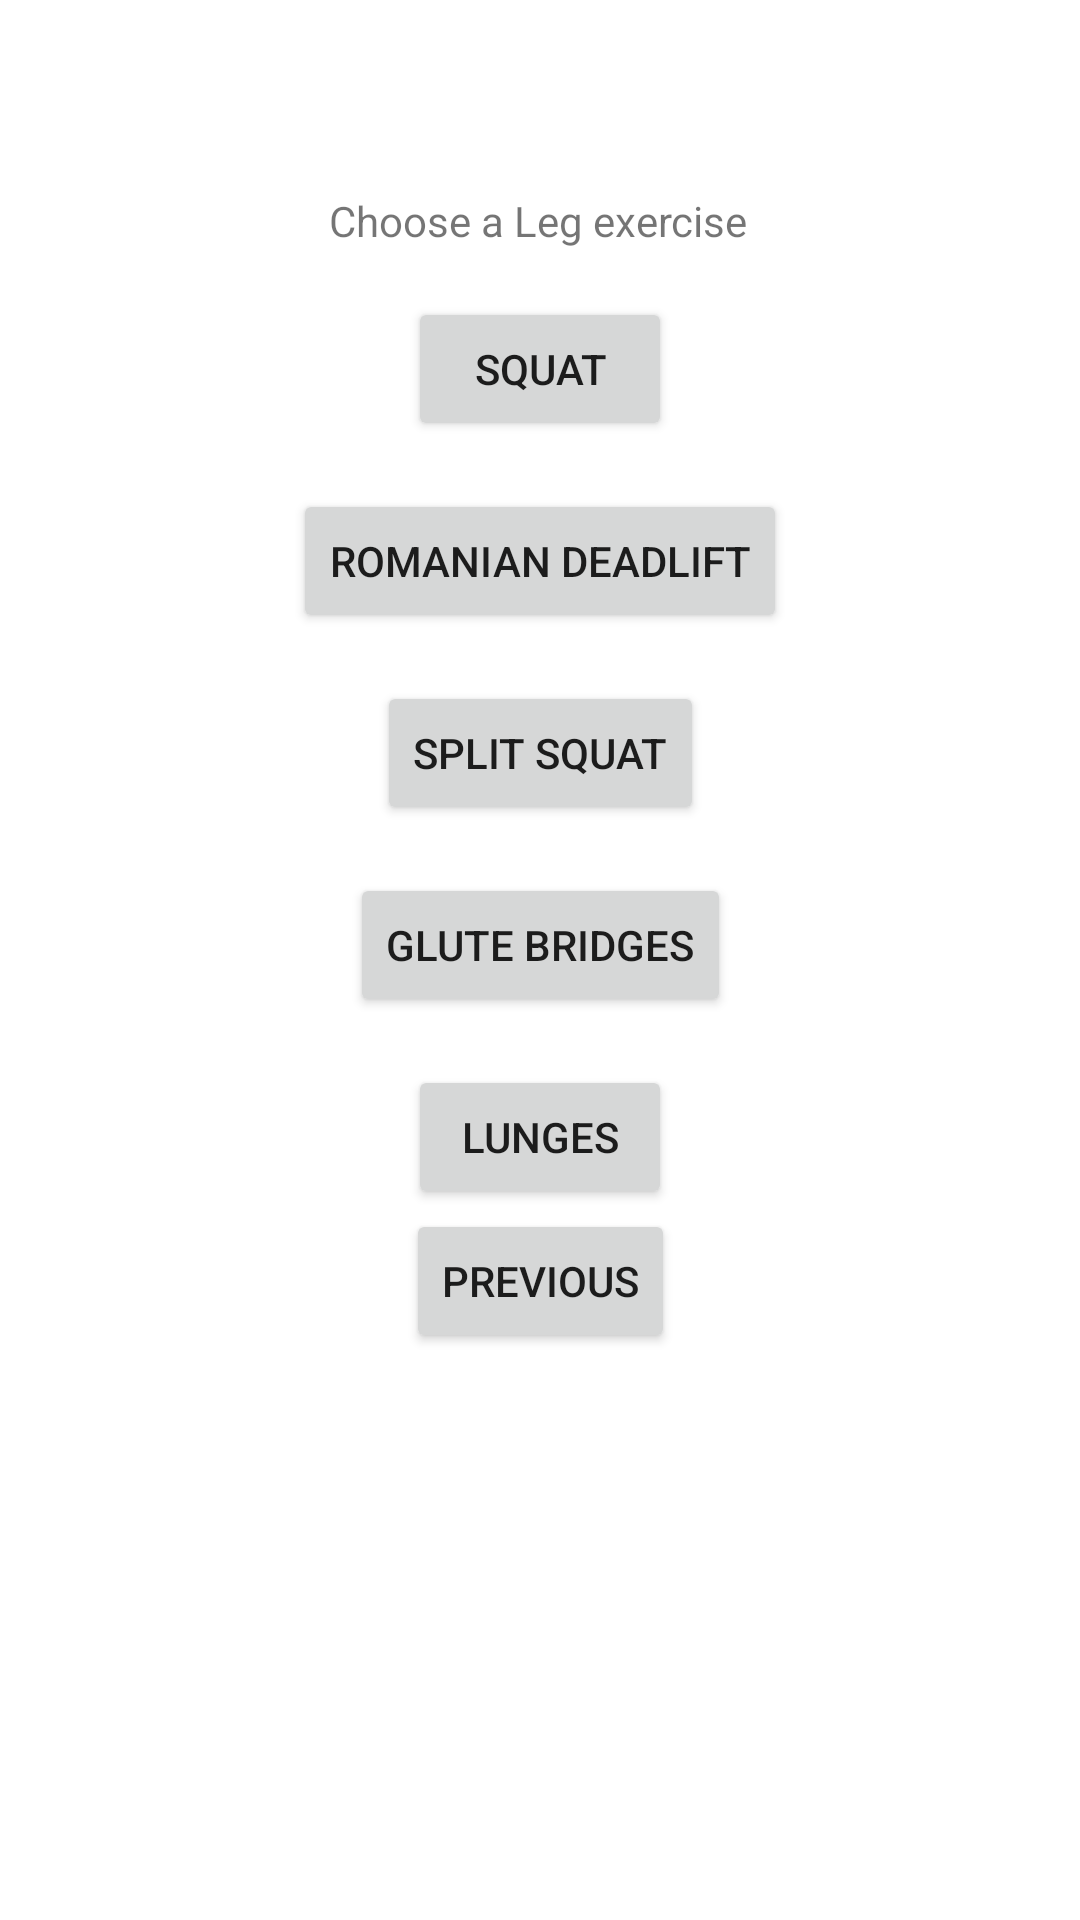

The Android layout XML behind this screen, and the referenced resources:
<!-- AndroidManifest.xml: application theme Theme.MuscleMate -->
<!-- res/layout/leg_fragment.xml -->
<?xml version="1.0" encoding="utf-8"?>
<ScrollView android:layout_width="409dp"
    android:layout_height="wrap_content"
    xmlns:tools="http://schemas.android.com/tools"
    tools:layout_editor_absoluteX="1dp"
    tools:layout_editor_absoluteY="111dp"
    android:layout_gravity="center"
    xmlns:android="http://schemas.android.com/apk/res/android">
<androidx.constraintlayout.widget.ConstraintLayout xmlns:android="http://schemas.android.com/apk/res/android"
    xmlns:app="http://schemas.android.com/apk/res-auto"
    xmlns:tools="http://schemas.android.com/tools"
    android:layout_width="match_parent"
    android:layout_height="match_parent"
    tools:context=".ExerciseFragments.LegFragment">


    <TextView
        android:id="@+id/textview_leg_exercises"
        android:layout_width="wrap_content"
        android:layout_height="wrap_content"
        android:layout_marginTop="64dp"
        android:text="@string/choose_leg_exercise"
        app:layout_constraintBottom_toTopOf="@id/button_squat"
        app:layout_constraintEnd_toEndOf="parent"
        app:layout_constraintHorizontal_bias="0.498"
        app:layout_constraintStart_toStartOf="parent"
        app:layout_constraintTop_toTopOf="parent" />

    <Button
        android:id="@+id/button_squat"
        android:layout_width="wrap_content"
        android:layout_height="wrap_content"
        android:layout_marginTop="16dp"
        android:text="@string/squat"
        app:layout_constraintBottom_toTopOf="@id/button_rdl"
        app:layout_constraintEnd_toEndOf="parent"
        app:layout_constraintStart_toStartOf="parent"
        app:layout_constraintTop_toBottomOf="@id/textview_leg_exercises" />

    <Button
        android:id="@+id/button_rdl"
        android:layout_width="wrap_content"
        android:layout_height="wrap_content"
        android:layout_marginTop="16dp"
        android:text="@string/rdl"
        app:layout_constraintBottom_toTopOf="@id/button_split"
        app:layout_constraintEnd_toEndOf="parent"
        app:layout_constraintStart_toStartOf="parent"
        app:layout_constraintTop_toBottomOf="@id/button_squat" />

    <Button
        android:id="@+id/button_split"
        android:layout_width="wrap_content"
        android:layout_height="wrap_content"
        android:layout_marginTop="16dp"
        android:text="@string/split"
        app:layout_constraintBottom_toTopOf="@id/button_bridge"
        app:layout_constraintEnd_toEndOf="parent"
        app:layout_constraintStart_toStartOf="parent"
        app:layout_constraintTop_toBottomOf="@id/button_rdl" />

    <Button
        android:id="@+id/button_bridge"
        android:layout_width="wrap_content"
        android:layout_height="wrap_content"
        android:layout_marginTop="16dp"
        android:text="@string/bridge"
        app:layout_constraintBottom_toTopOf="@id/button_lunge"
        app:layout_constraintEnd_toEndOf="parent"
        app:layout_constraintStart_toStartOf="parent"
        app:layout_constraintTop_toBottomOf="@id/button_split" />

    <Button
        android:id="@+id/button_lunge"
        android:layout_width="wrap_content"
        android:layout_height="wrap_content"
        android:layout_marginTop="16dp"
        android:text="@string/lunge"
        app:layout_constraintBottom_toTopOf="@id/button_previous"
        app:layout_constraintEnd_toEndOf="parent"
        app:layout_constraintStart_toStartOf="parent"
        app:layout_constraintTop_toBottomOf="@id/button_bridge" />

    <Button
        android:id="@+id/button_previous"
        android:layout_width="wrap_content"
        android:layout_height="wrap_content"
        android:text="@string/previous"
        app:layout_constraintBottom_toBottomOf="parent"
        app:layout_constraintEnd_toEndOf="parent"
        app:layout_constraintStart_toStartOf="parent"
        app:layout_constraintTop_toBottomOf="@id/button_lunge" />
</androidx.constraintlayout.widget.ConstraintLayout>
</ScrollView>
<!-- resources referenced by this layout -->
<resources>
  <string name="bridge">Glute Bridges</string>
  <string name="choose_leg_exercise">Choose a Leg exercise</string>
  <string name="lunge">Lunges</string>
  <string name="previous">Previous</string>
  <string name="rdl">Romanian Deadlift</string>
  <string name="split">Split Squat</string>
  <string name="squat">Squat</string>
  <style name="Theme.MuscleMate" parent="Theme.MaterialComponents.DayNight.DarkActionBar">
          
          <item name="colorPrimary">@color/theme_blue</item>
          <item name="colorPrimaryVariant">@color/theme_blue</item>
          <item name="colorOnPrimary">@color/white</item>
          
          <item name="colorSecondary">@color/teal_200</item>
          <item name="colorSecondaryVariant">@color/teal_700</item>
          <item name="colorOnSecondary">@color/black</item>
          
          <item name="android:statusBarColor">?attr/colorPrimaryVariant</item>
          
      </style>
  <color name="theme_blue">#03A9F4</color>
  <color name="white">#FFFFFFFF</color>
  <color name="teal_200">#FF03DAC5</color>
  <color name="teal_700">#FF018786</color>
  <color name="black">#FF000000</color>
</resources>
